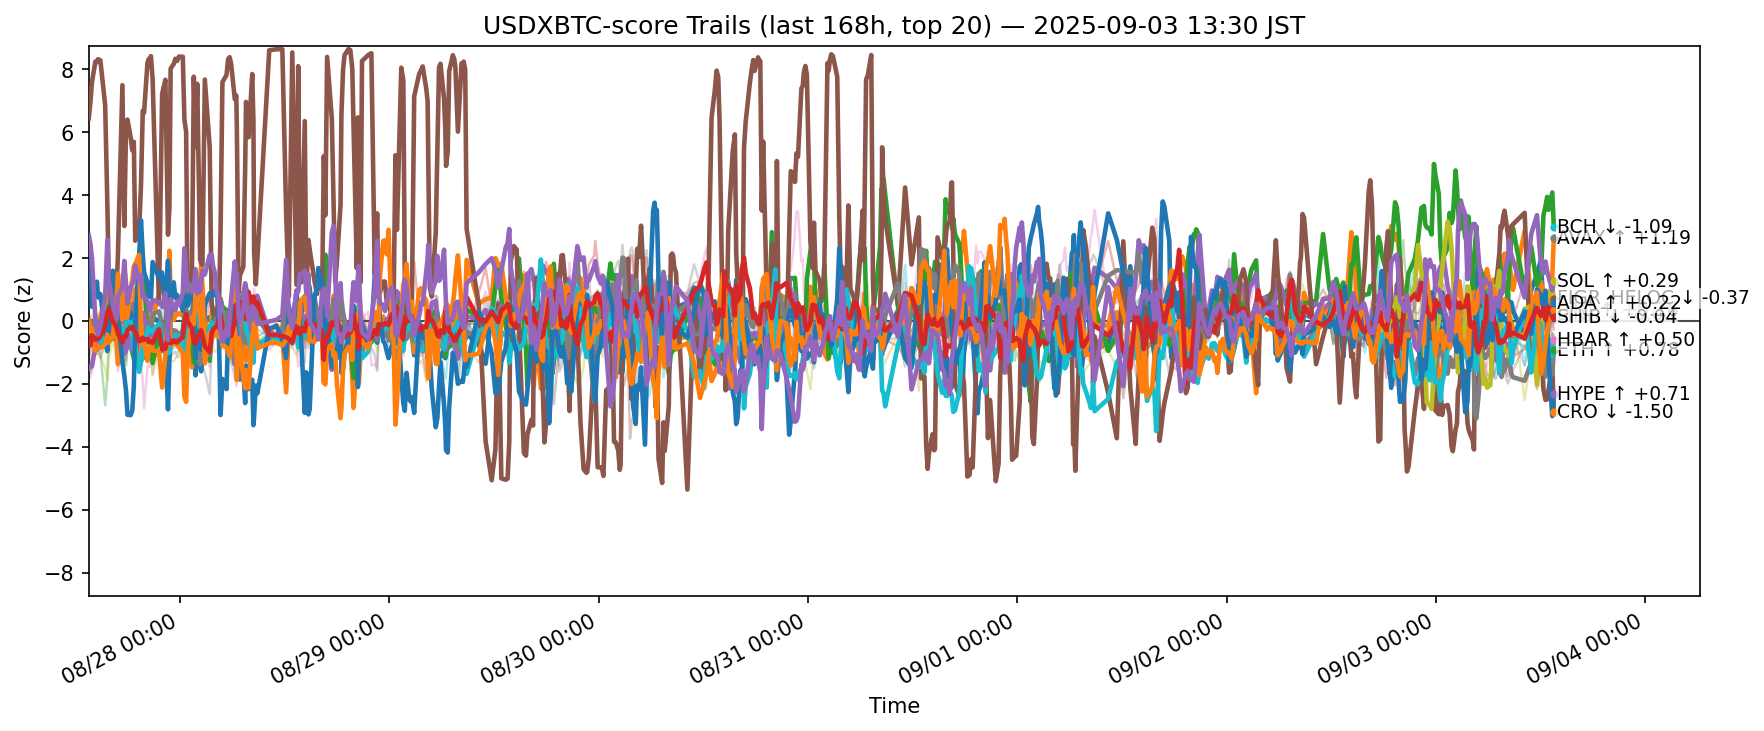

Values plotted in this chart, from the file beside it:
ts, side, symbol, score
2025-08-27 04:31:15.282706+00:00, usdxbtc, ADA, -0.413
2025-08-27 04:31:15.282706+00:00, usdxbtc, AVAX, -0.0531
2025-08-27 04:31:15.282706+00:00, usdxbtc, BCH, 0.04431
2025-08-27 04:31:15.282706+00:00, usdxbtc, BNB, -1.136
2025-08-27 04:31:15.282706+00:00, usdxbtc, BTC, -1.508
2025-08-27 04:31:15.282706+00:00, usdxbtc, CRO, 6.44
2025-08-27 04:31:15.282706+00:00, usdxbtc, DOGE, -0.2314
2025-08-27 04:31:15.282706+00:00, usdxbtc, ETH, -0.09201
2025-08-27 04:31:15.282706+00:00, usdxbtc, HBAR, -0.6927
2025-08-27 04:31:15.282706+00:00, usdxbtc, HYPE, 2.204
2025-08-27 04:31:15.282706+00:00, usdxbtc, LINK, 0.01796
2025-08-27 04:31:15.282706+00:00, usdxbtc, LTC, -0.5644
2025-08-27 04:31:15.282706+00:00, usdxbtc, SHIB, -0.7672
2025-08-27 04:31:15.282706+00:00, usdxbtc, SOL, 2.727
2025-08-27 04:31:15.282706+00:00, usdxbtc, SUI, -0.4524
2025-08-27 04:31:15.282706+00:00, usdxbtc, TON, -1.847
2025-08-27 04:31:15.282706+00:00, usdxbtc, TRX, -1.684
2025-08-27 04:31:15.282706+00:00, usdxbtc, UNI, -0.2116
2025-08-27 04:31:15.282706+00:00, usdxbtc, XLM, -1.475
2025-08-27 04:31:15.282706+00:00, usdxbtc, XRP, -0.7258
2025-08-27 04:42:24.389743+00:00, usdxbtc, ADA, -0.4031
2025-08-27 04:42:24.389743+00:00, usdxbtc, AVAX, -0.2449
2025-08-27 04:42:24.389743+00:00, usdxbtc, BCH, -0.1474
2025-08-27 04:42:24.389743+00:00, usdxbtc, BNB, -0.9835
2025-08-27 04:42:24.389743+00:00, usdxbtc, BTC, -1.422
2025-08-27 04:42:24.389743+00:00, usdxbtc, CRO, 6.946
2025-08-27 04:42:24.389743+00:00, usdxbtc, DOGE, -0.1536
2025-08-27 04:42:24.389743+00:00, usdxbtc, ETH, -0.01759
2025-08-27 04:42:24.389743+00:00, usdxbtc, HBAR, -0.7785
2025-08-27 04:42:24.389743+00:00, usdxbtc, HYPE, 2.357
2025-08-27 04:42:24.389743+00:00, usdxbtc, LINK, -0.3375
2025-08-27 04:42:24.389743+00:00, usdxbtc, LTC, -0.5065
2025-08-27 04:42:24.389743+00:00, usdxbtc, SHIB, -0.7768
2025-08-27 04:42:24.389743+00:00, usdxbtc, SOL, 2.446
2025-08-27 04:42:24.389743+00:00, usdxbtc, SUI, -0.7931
2025-08-27 04:42:24.389743+00:00, usdxbtc, TON, -1.78
2025-08-27 04:42:24.389743+00:00, usdxbtc, TRX, -1.63
2025-08-27 04:42:24.389743+00:00, usdxbtc, UNI, -0.2819
2025-08-27 04:42:24.389743+00:00, usdxbtc, XLM, -1.296
2025-08-27 04:42:24.389743+00:00, usdxbtc, XRP, -0.5231
2025-08-27 04:52:46.994115+00:00, usdxbtc, ADA, -0.3321
2025-08-27 04:52:46.994115+00:00, usdxbtc, AVAX, -0.2688
2025-08-27 04:52:46.994115+00:00, usdxbtc, BCH, -0.009596
2025-08-27 04:52:46.994115+00:00, usdxbtc, BNB, -0.8618
2025-08-27 04:52:46.994115+00:00, usdxbtc, BTC, -1.446
2025-08-27 04:52:46.994115+00:00, usdxbtc, CRO, 7.588
2025-08-27 04:52:46.994115+00:00, usdxbtc, DOGE, 0.1937
2025-08-27 04:52:46.994115+00:00, usdxbtc, ETH, -0.381
2025-08-27 04:52:46.994115+00:00, usdxbtc, HBAR, -0.6742
2025-08-27 04:52:46.994115+00:00, usdxbtc, HYPE, 0.4542
2025-08-27 04:52:46.994115+00:00, usdxbtc, LINK, -0.2357
2025-08-27 04:52:46.994115+00:00, usdxbtc, LTC, -0.1647
2025-08-27 04:52:46.994115+00:00, usdxbtc, SHIB, -0.4553
2025-08-27 04:52:46.994115+00:00, usdxbtc, SOL, 2.008
2025-08-27 04:52:46.994115+00:00, usdxbtc, SUI, -0.7937
2025-08-27 04:52:46.994115+00:00, usdxbtc, TON, -1.601
2025-08-27 04:52:46.994115+00:00, usdxbtc, TRX, -1.4
2025-08-27 04:52:46.994115+00:00, usdxbtc, UNI, -0.6151
2025-08-27 04:52:46.994115+00:00, usdxbtc, XLM, -1.118
2025-08-27 04:52:46.994115+00:00, usdxbtc, XRP, -0.2673
... 12,400 more rows
